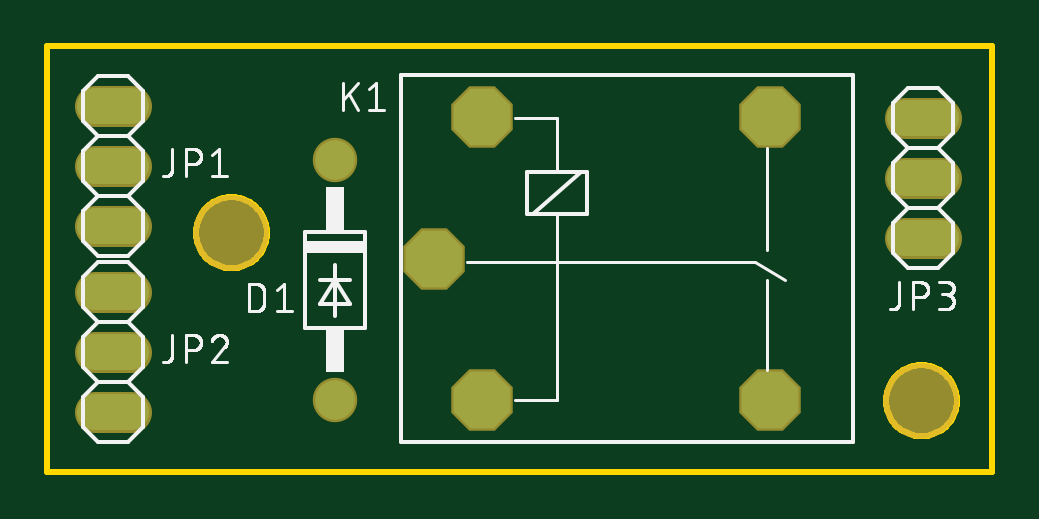
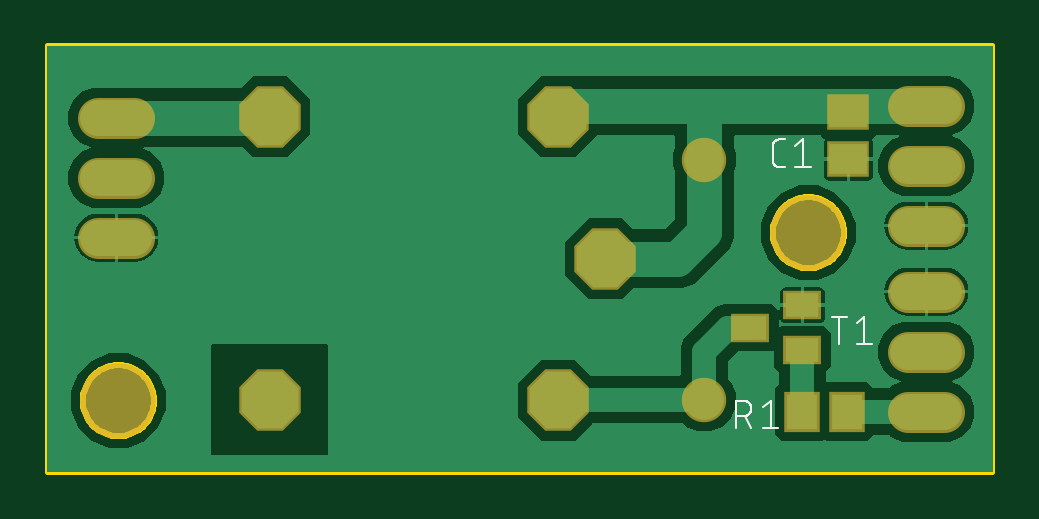
Circuit board: 8 layer files. Board 40.0 x 18.0 mm.
- bottom_copper: copper_bottom.gbr (21108 bytes)
- top_copper: copper_top.gbr (712 bytes)
- outline: profile.gbr (3381 bytes)
- bottom_silk: silkscreen_bottom.gbr (3829 bytes)
- top_silk: silkscreen_top.gbr (17164 bytes)
- bottom_mask: soldermask_bottom.gbr (1000 bytes)
- top_mask: soldermask_top.gbr (776 bytes)
- paste: solderpaste_bottom.gbr (369 bytes)

=== bottom_copper: copper_bottom.gbr (21108 bytes, source omitted) ===
=== top_copper: copper_top.gbr ===
G04 EAGLE Gerber RS-274X export*
G75*
%MOMM*%
%FSLAX34Y34*%
%LPD*%
%INTop Copper*%
%IPPOS*%
%AMOC8*
5,1,8,0,0,1.08239X$1,22.5*%
G01*
%ADD10C,1.676400*%
%ADD11C,1.524000*%
%ADD12P,2.597736X8X202.500000*%
%ADD13P,2.597736X8X22.500000*%


D10*
X121920Y30480D03*
X121920Y132080D03*
D11*
X35560Y154940D02*
X20320Y154940D01*
X20320Y129540D02*
X35560Y129540D01*
X35560Y104140D02*
X20320Y104140D01*
X20320Y25400D02*
X35560Y25400D01*
X35560Y50800D02*
X20320Y50800D01*
X20320Y76200D02*
X35560Y76200D01*
X363220Y149860D02*
X378460Y149860D01*
X378460Y124460D02*
X363220Y124460D01*
X363220Y99060D02*
X378460Y99060D01*
D12*
X183860Y30200D03*
X183860Y150200D03*
D13*
X163860Y90200D03*
X305860Y30200D03*
X305860Y150200D03*
M02*

=== outline: profile.gbr ===
G04 EAGLE Gerber RS-274X export*
G75*
%MOMM*%
%FSLAX34Y34*%
%LPD*%
%IN*%
%IPPOS*%
%AMOC8*
5,1,8,0,0,1.08239X$1,22.5*%
G01*
%ADD10C,0.254000*%


D10*
X0Y0D02*
X400000Y0D01*
X400000Y180000D01*
X0Y180000D01*
X0Y0D01*
X385000Y29464D02*
X384924Y28396D01*
X384771Y27335D01*
X384543Y26288D01*
X384241Y25260D01*
X383867Y24256D01*
X383422Y23281D01*
X382908Y22341D01*
X382329Y21440D01*
X381687Y20582D01*
X380985Y19772D01*
X380228Y19015D01*
X379418Y18313D01*
X378560Y17671D01*
X377659Y17092D01*
X376719Y16578D01*
X375744Y16133D01*
X374740Y15759D01*
X373712Y15457D01*
X372665Y15229D01*
X371604Y15076D01*
X370536Y15000D01*
X369464Y15000D01*
X368396Y15076D01*
X367335Y15229D01*
X366288Y15457D01*
X365260Y15759D01*
X364256Y16133D01*
X363281Y16578D01*
X362341Y17092D01*
X361440Y17671D01*
X360582Y18313D01*
X359772Y19015D01*
X359015Y19772D01*
X358313Y20582D01*
X357671Y21440D01*
X357092Y22341D01*
X356578Y23281D01*
X356133Y24256D01*
X355759Y25260D01*
X355457Y26288D01*
X355229Y27335D01*
X355076Y28396D01*
X355000Y29464D01*
X355000Y30536D01*
X355076Y31604D01*
X355229Y32665D01*
X355457Y33712D01*
X355759Y34740D01*
X356133Y35744D01*
X356578Y36719D01*
X357092Y37659D01*
X357671Y38560D01*
X358313Y39418D01*
X359015Y40228D01*
X359772Y40985D01*
X360582Y41687D01*
X361440Y42329D01*
X362341Y42908D01*
X363281Y43422D01*
X364256Y43867D01*
X365260Y44241D01*
X366288Y44543D01*
X367335Y44771D01*
X368396Y44924D01*
X369464Y45000D01*
X370536Y45000D01*
X371604Y44924D01*
X372665Y44771D01*
X373712Y44543D01*
X374740Y44241D01*
X375744Y43867D01*
X376719Y43422D01*
X377659Y42908D01*
X378560Y42329D01*
X379418Y41687D01*
X380228Y40985D01*
X380985Y40228D01*
X381687Y39418D01*
X382329Y38560D01*
X382908Y37659D01*
X383422Y36719D01*
X383867Y35744D01*
X384241Y34740D01*
X384543Y33712D01*
X384771Y32665D01*
X384924Y31604D01*
X385000Y30536D01*
X385000Y29464D01*
X92900Y100584D02*
X92824Y99516D01*
X92671Y98455D01*
X92443Y97408D01*
X92141Y96380D01*
X91767Y95376D01*
X91322Y94401D01*
X90808Y93461D01*
X90229Y92560D01*
X89587Y91702D01*
X88885Y90892D01*
X88128Y90135D01*
X87318Y89433D01*
X86460Y88791D01*
X85559Y88212D01*
X84619Y87698D01*
X83644Y87253D01*
X82640Y86879D01*
X81612Y86577D01*
X80565Y86349D01*
X79504Y86196D01*
X78436Y86120D01*
X77364Y86120D01*
X76296Y86196D01*
X75235Y86349D01*
X74188Y86577D01*
X73160Y86879D01*
X72156Y87253D01*
X71181Y87698D01*
X70241Y88212D01*
X69340Y88791D01*
X68482Y89433D01*
X67672Y90135D01*
X66915Y90892D01*
X66213Y91702D01*
X65571Y92560D01*
X64992Y93461D01*
X64478Y94401D01*
X64033Y95376D01*
X63659Y96380D01*
X63357Y97408D01*
X63129Y98455D01*
X62976Y99516D01*
X62900Y100584D01*
X62900Y101656D01*
X62976Y102724D01*
X63129Y103785D01*
X63357Y104832D01*
X63659Y105860D01*
X64033Y106864D01*
X64478Y107839D01*
X64992Y108779D01*
X65571Y109680D01*
X66213Y110538D01*
X66915Y111348D01*
X67672Y112105D01*
X68482Y112807D01*
X69340Y113449D01*
X70241Y114028D01*
X71181Y114542D01*
X72156Y114987D01*
X73160Y115361D01*
X74188Y115663D01*
X75235Y115891D01*
X76296Y116044D01*
X77364Y116120D01*
X78436Y116120D01*
X79504Y116044D01*
X80565Y115891D01*
X81612Y115663D01*
X82640Y115361D01*
X83644Y114987D01*
X84619Y114542D01*
X85559Y114028D01*
X86460Y113449D01*
X87318Y112807D01*
X88128Y112105D01*
X88885Y111348D01*
X89587Y110538D01*
X90229Y109680D01*
X90808Y108779D01*
X91322Y107839D01*
X91767Y106864D01*
X92141Y105860D01*
X92443Y104832D01*
X92671Y103785D01*
X92824Y102724D01*
X92900Y101656D01*
X92900Y100584D01*
M02*

=== bottom_silk: silkscreen_bottom.gbr ===
G04 EAGLE Gerber RS-274X export*
G75*
%MOMM*%
%FSLAX34Y34*%
%LPD*%
%INSilkscreen Bottom*%
%IPPOS*%
%AMOC8*
5,1,8,0,0,1.08239X$1,22.5*%
G01*
%ADD10C,0.101600*%


D10*
X64826Y53848D02*
X64826Y65532D01*
X61581Y65532D02*
X68072Y65532D01*
X57404Y62936D02*
X54159Y65532D01*
X54159Y53848D01*
X57404Y53848D02*
X50913Y53848D01*
X108525Y29972D02*
X108525Y18288D01*
X108525Y29972D02*
X105280Y29972D01*
X105167Y29970D01*
X105054Y29964D01*
X104941Y29954D01*
X104828Y29940D01*
X104716Y29923D01*
X104605Y29901D01*
X104495Y29876D01*
X104385Y29846D01*
X104277Y29813D01*
X104170Y29776D01*
X104064Y29736D01*
X103960Y29691D01*
X103857Y29643D01*
X103756Y29592D01*
X103657Y29537D01*
X103560Y29479D01*
X103465Y29417D01*
X103372Y29352D01*
X103282Y29284D01*
X103194Y29213D01*
X103108Y29138D01*
X103025Y29061D01*
X102945Y28981D01*
X102868Y28898D01*
X102793Y28812D01*
X102722Y28724D01*
X102654Y28634D01*
X102589Y28541D01*
X102527Y28446D01*
X102469Y28349D01*
X102414Y28250D01*
X102363Y28149D01*
X102315Y28046D01*
X102270Y27942D01*
X102230Y27836D01*
X102193Y27729D01*
X102160Y27621D01*
X102130Y27511D01*
X102105Y27401D01*
X102083Y27290D01*
X102066Y27178D01*
X102052Y27065D01*
X102042Y26952D01*
X102036Y26839D01*
X102034Y26726D01*
X102036Y26613D01*
X102042Y26500D01*
X102052Y26387D01*
X102066Y26274D01*
X102083Y26162D01*
X102105Y26051D01*
X102130Y25941D01*
X102160Y25831D01*
X102193Y25723D01*
X102230Y25616D01*
X102270Y25510D01*
X102315Y25406D01*
X102363Y25303D01*
X102414Y25202D01*
X102469Y25103D01*
X102527Y25006D01*
X102589Y24911D01*
X102654Y24818D01*
X102722Y24728D01*
X102793Y24640D01*
X102868Y24554D01*
X102945Y24471D01*
X103025Y24391D01*
X103108Y24314D01*
X103194Y24239D01*
X103282Y24168D01*
X103372Y24100D01*
X103465Y24035D01*
X103560Y23973D01*
X103657Y23915D01*
X103756Y23860D01*
X103857Y23809D01*
X103960Y23761D01*
X104064Y23716D01*
X104170Y23676D01*
X104277Y23639D01*
X104385Y23606D01*
X104495Y23576D01*
X104605Y23551D01*
X104716Y23529D01*
X104828Y23512D01*
X104941Y23498D01*
X105054Y23488D01*
X105167Y23482D01*
X105280Y23480D01*
X105280Y23481D02*
X108525Y23481D01*
X104631Y23481D02*
X102034Y18288D01*
X97169Y27376D02*
X93924Y29972D01*
X93924Y18288D01*
X97169Y18288D02*
X90678Y18288D01*
X90321Y128918D02*
X87724Y128918D01*
X90321Y128918D02*
X90420Y128920D01*
X90520Y128926D01*
X90619Y128935D01*
X90717Y128948D01*
X90815Y128965D01*
X90913Y128986D01*
X91009Y129011D01*
X91104Y129039D01*
X91198Y129071D01*
X91291Y129106D01*
X91383Y129145D01*
X91473Y129188D01*
X91561Y129233D01*
X91648Y129283D01*
X91732Y129335D01*
X91815Y129391D01*
X91895Y129449D01*
X91973Y129511D01*
X92048Y129576D01*
X92121Y129644D01*
X92191Y129714D01*
X92259Y129787D01*
X92324Y129862D01*
X92386Y129940D01*
X92444Y130020D01*
X92500Y130103D01*
X92552Y130187D01*
X92602Y130274D01*
X92647Y130362D01*
X92690Y130452D01*
X92729Y130544D01*
X92764Y130637D01*
X92796Y130731D01*
X92824Y130826D01*
X92849Y130922D01*
X92870Y131020D01*
X92887Y131118D01*
X92900Y131216D01*
X92909Y131315D01*
X92915Y131415D01*
X92917Y131514D01*
X92917Y138006D01*
X92915Y138105D01*
X92909Y138205D01*
X92900Y138304D01*
X92887Y138402D01*
X92870Y138500D01*
X92849Y138598D01*
X92824Y138694D01*
X92796Y138789D01*
X92764Y138883D01*
X92729Y138976D01*
X92690Y139068D01*
X92647Y139158D01*
X92602Y139246D01*
X92552Y139333D01*
X92500Y139417D01*
X92444Y139500D01*
X92386Y139580D01*
X92324Y139658D01*
X92259Y139733D01*
X92191Y139806D01*
X92121Y139876D01*
X92048Y139944D01*
X91973Y140009D01*
X91895Y140071D01*
X91815Y140129D01*
X91732Y140185D01*
X91648Y140237D01*
X91561Y140287D01*
X91473Y140332D01*
X91383Y140375D01*
X91291Y140414D01*
X91198Y140449D01*
X91104Y140481D01*
X91009Y140509D01*
X90913Y140534D01*
X90815Y140555D01*
X90717Y140572D01*
X90619Y140585D01*
X90520Y140594D01*
X90420Y140600D01*
X90321Y140602D01*
X87724Y140602D01*
X83359Y138006D02*
X80114Y140602D01*
X80114Y128918D01*
X83359Y128918D02*
X76868Y128918D01*
M02*

=== top_silk: silkscreen_top.gbr (17164 bytes, source omitted) ===
=== bottom_mask: soldermask_bottom.gbr ===
G04 EAGLE Gerber RS-274X export*
G75*
%MOMM*%
%FSLAX34Y34*%
%LPD*%
%INSoldermask Bottom*%
%IPPOS*%
%AMOC8*
5,1,8,0,0,1.08239X$1,22.5*%
G01*
%ADD10C,3.203200*%
%ADD11C,1.879600*%
%ADD12R,1.603200X1.203200*%
%ADD13R,1.503200X1.703200*%
%ADD14R,1.803200X1.503200*%
%ADD15C,1.727200*%
%ADD16P,2.817678X8X202.500000*%
%ADD17P,2.817678X8X22.500000*%


D10*
X370000Y30000D03*
X77900Y101120D03*
D11*
X121920Y30480D03*
X121920Y132080D03*
D12*
X102440Y60960D03*
X80440Y70460D03*
X80440Y51460D03*
D13*
X61620Y25400D03*
X80620Y25400D03*
D14*
X60960Y152240D03*
X60960Y132240D03*
D15*
X35560Y154940D02*
X20320Y154940D01*
X20320Y129540D02*
X35560Y129540D01*
X35560Y104140D02*
X20320Y104140D01*
X20320Y25400D02*
X35560Y25400D01*
X35560Y50800D02*
X20320Y50800D01*
X20320Y76200D02*
X35560Y76200D01*
X363220Y149860D02*
X378460Y149860D01*
X378460Y124460D02*
X363220Y124460D01*
X363220Y99060D02*
X378460Y99060D01*
D16*
X183860Y30200D03*
X183860Y150200D03*
D17*
X163860Y90200D03*
X305860Y30200D03*
X305860Y150200D03*
M02*

=== top_mask: soldermask_top.gbr ===
G04 EAGLE Gerber RS-274X export*
G75*
%MOMM*%
%FSLAX34Y34*%
%LPD*%
%INSoldermask Top*%
%IPPOS*%
%AMOC8*
5,1,8,0,0,1.08239X$1,22.5*%
G01*
%ADD10C,3.203200*%
%ADD11C,1.879600*%
%ADD12C,1.727200*%
%ADD13P,2.817678X8X202.500000*%
%ADD14P,2.817678X8X22.500000*%


D10*
X370000Y30000D03*
X77900Y101120D03*
D11*
X121920Y30480D03*
X121920Y132080D03*
D12*
X35560Y154940D02*
X20320Y154940D01*
X20320Y129540D02*
X35560Y129540D01*
X35560Y104140D02*
X20320Y104140D01*
X20320Y25400D02*
X35560Y25400D01*
X35560Y50800D02*
X20320Y50800D01*
X20320Y76200D02*
X35560Y76200D01*
X363220Y149860D02*
X378460Y149860D01*
X378460Y124460D02*
X363220Y124460D01*
X363220Y99060D02*
X378460Y99060D01*
D13*
X183860Y30200D03*
X183860Y150200D03*
D14*
X163860Y90200D03*
X305860Y30200D03*
X305860Y150200D03*
M02*

=== paste: solderpaste_bottom.gbr ===
G04 EAGLE Gerber RS-274X export*
G75*
%MOMM*%
%FSLAX34Y34*%
%LPD*%
%INSolderpaste Bottom*%
%IPPOS*%
%AMOC8*
5,1,8,0,0,1.08239X$1,22.5*%
G01*
%ADD10R,1.400000X1.000000*%
%ADD11R,1.300000X1.500000*%
%ADD12R,1.600000X1.300000*%


D10*
X102440Y60960D03*
X80440Y70460D03*
X80440Y51460D03*
D11*
X61620Y25400D03*
X80620Y25400D03*
D12*
X60960Y152240D03*
X60960Y132240D03*
M02*

